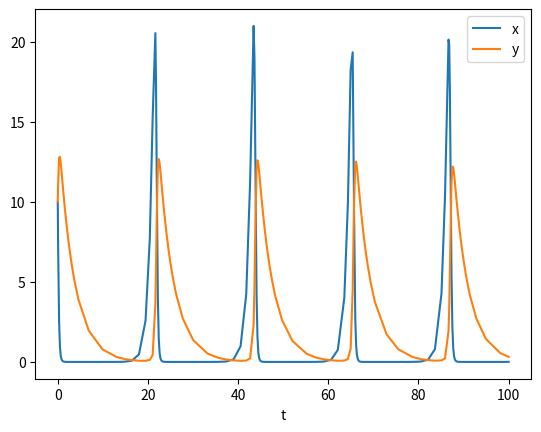

This figure's Python source:
import numpy as np
import matplotlib.pyplot as plt
from scipy.integrate import solve_ivp

# ODE parameters
a=1.2
b=0.5
d=0.2
g=0.3

t_span = [0, 100]
y0 = np.array([10, 10])

def lv_rhs(t, sol, a, b, d, g):
    return np.array([
        a*sol[0] - b*sol[0]*sol[1],
        d*sol[0]*sol[1] - g*sol[1]
    ])

sol = solve_ivp(lambda t,y: lv_rhs(t, y, a, b, d, g), t_span, y0)

plt.plot(sol.t, sol.y.T)
plt.xlabel('t')
plt.legend(['x', 'y'])
plt.savefig('sol.png', dpi=300)
